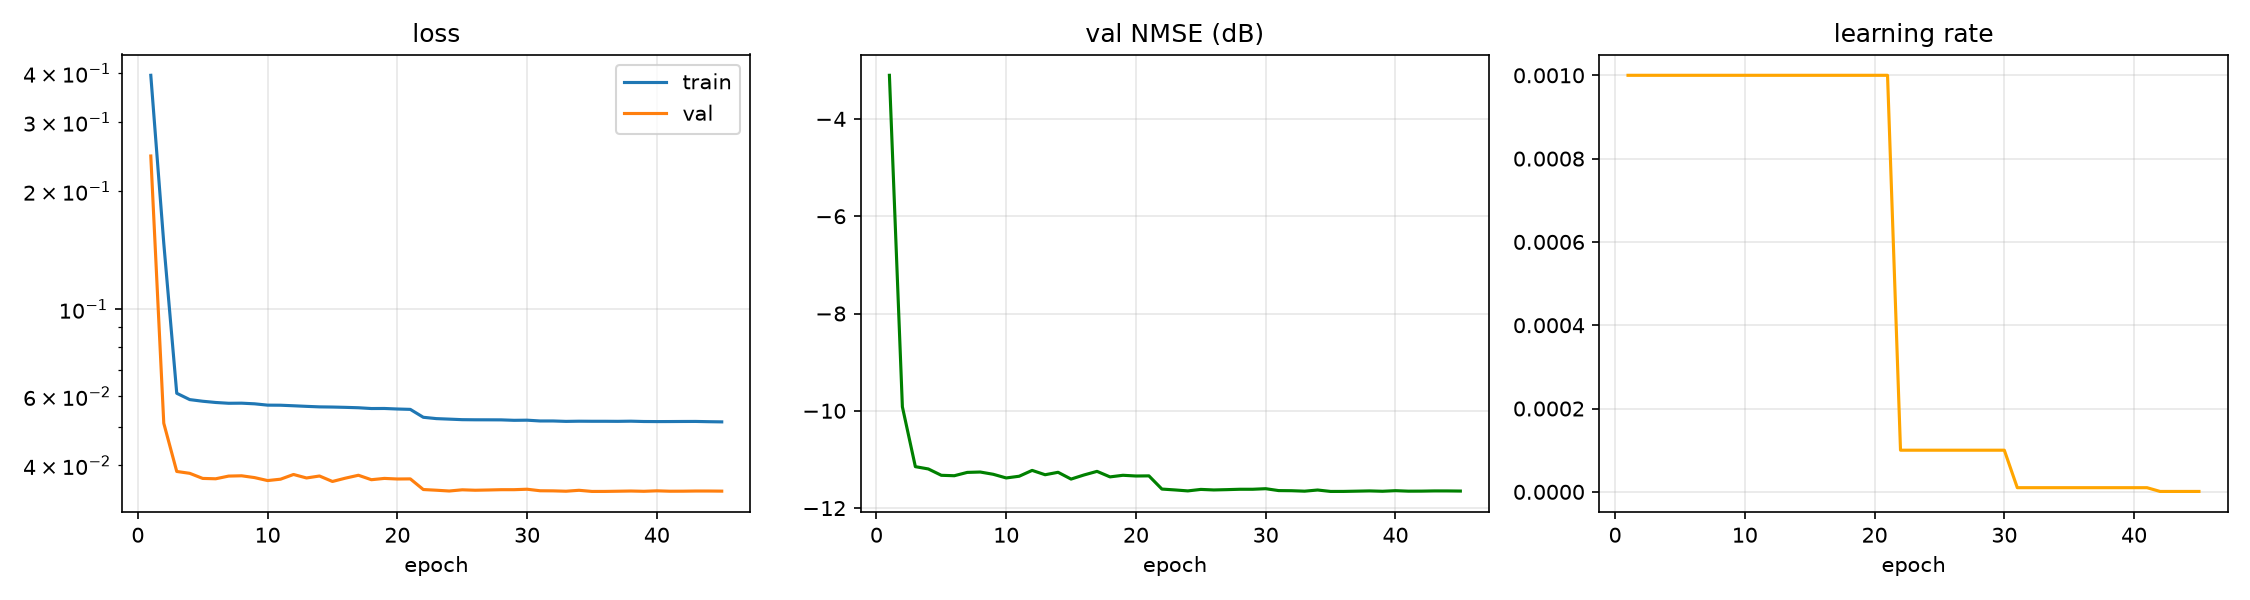

The data file committed next to this chart (first rows):
epoch, time, train_loss, val_loss, val_nmse_db, lr
1, 0.76, 0.3954, 0.2462, -3.103, 1.000e-03
2, 1.63, 0.1475, 0.05126, -9.918, 1.000e-03
3, 2.52, 0.06112, 0.03861, -11.15, 1.000e-03
4, 3.43, 0.05888, 0.03819, -11.2, 1.000e-03
5, 4.24, 0.05832, 0.03707, -11.33, 1.000e-03
6, 5.39, 0.0579, 0.03699, -11.34, 1.000e-03
7, 6.29, 0.05763, 0.03758, -11.27, 1.000e-03
8, 7.09, 0.05766, 0.03764, -11.26, 1.000e-03
9, 8.06, 0.05744, 0.03724, -11.3, 1.000e-03
10, 8.84, 0.057, 0.0366, -11.38, 1.000e-03
11, 9.60, 0.05697, 0.0369, -11.35, 1.000e-03
12, 10.38, 0.05679, 0.03794, -11.22, 1.000e-03
13, 11.22, 0.05659, 0.03716, -11.31, 1.000e-03
14, 12.20, 0.05642, 0.0376, -11.26, 1.000e-03
15, 13.05, 0.05636, 0.03641, -11.4, 1.000e-03
16, 14.04, 0.05626, 0.03712, -11.32, 1.000e-03
17, 15.04, 0.05613, 0.03776, -11.24, 1.000e-03
18, 16.04, 0.05587, 0.03679, -11.36, 1.000e-03
19, 17.10, 0.05589, 0.03707, -11.33, 1.000e-03
20, 18.17, 0.05572, 0.03694, -11.34, 1.000e-03
21, 18.94, 0.0556, 0.03696, -11.34, 1.000e-03
22, 19.71, 0.05308, 0.03473, -11.61, 1.000e-04
23, 20.49, 0.05266, 0.03458, -11.63, 1.000e-04
24, 21.31, 0.0525, 0.03442, -11.65, 1.000e-04
25, 22.41, 0.05234, 0.03467, -11.62, 1.000e-04
26, 23.22, 0.0523, 0.03458, -11.63, 1.000e-04
27, 24.14, 0.05229, 0.03463, -11.62, 1.000e-04
28, 25.28, 0.05228, 0.03469, -11.61, 1.000e-04
29, 26.11, 0.05214, 0.03469, -11.61, 1.000e-04
30, 27.15, 0.05218, 0.03479, -11.6, 1.000e-04
31, 28.71, 0.05194, 0.03448, -11.64, 1.000e-05
32, 29.72, 0.05194, 0.03446, -11.64, 1.000e-05
33, 30.63, 0.05181, 0.03438, -11.65, 1.000e-05
34, 31.84, 0.05187, 0.03457, -11.63, 1.000e-05
35, 32.66, 0.05185, 0.03434, -11.66, 1.000e-05
36, 33.48, 0.05184, 0.03434, -11.66, 1.000e-05
37, 34.47, 0.05183, 0.03438, -11.65, 1.000e-05
38, 35.23, 0.05187, 0.03442, -11.65, 1.000e-05
39, 36.27, 0.05178, 0.03437, -11.65, 1.000e-05
40, 37.53, 0.05175, 0.03446, -11.64, 1.000e-05
41, 38.60, 0.05176, 0.03438, -11.65, 1.000e-05
42, 40.01, 0.05178, 0.03439, -11.65, 1.000e-06
43, 41.09, 0.0518, 0.03442, -11.65, 1.000e-06
44, 41.91, 0.05172, 0.03442, -11.65, 1.000e-06
45, 42.85, 0.05167, 0.0344, -11.65, 1.000e-06
